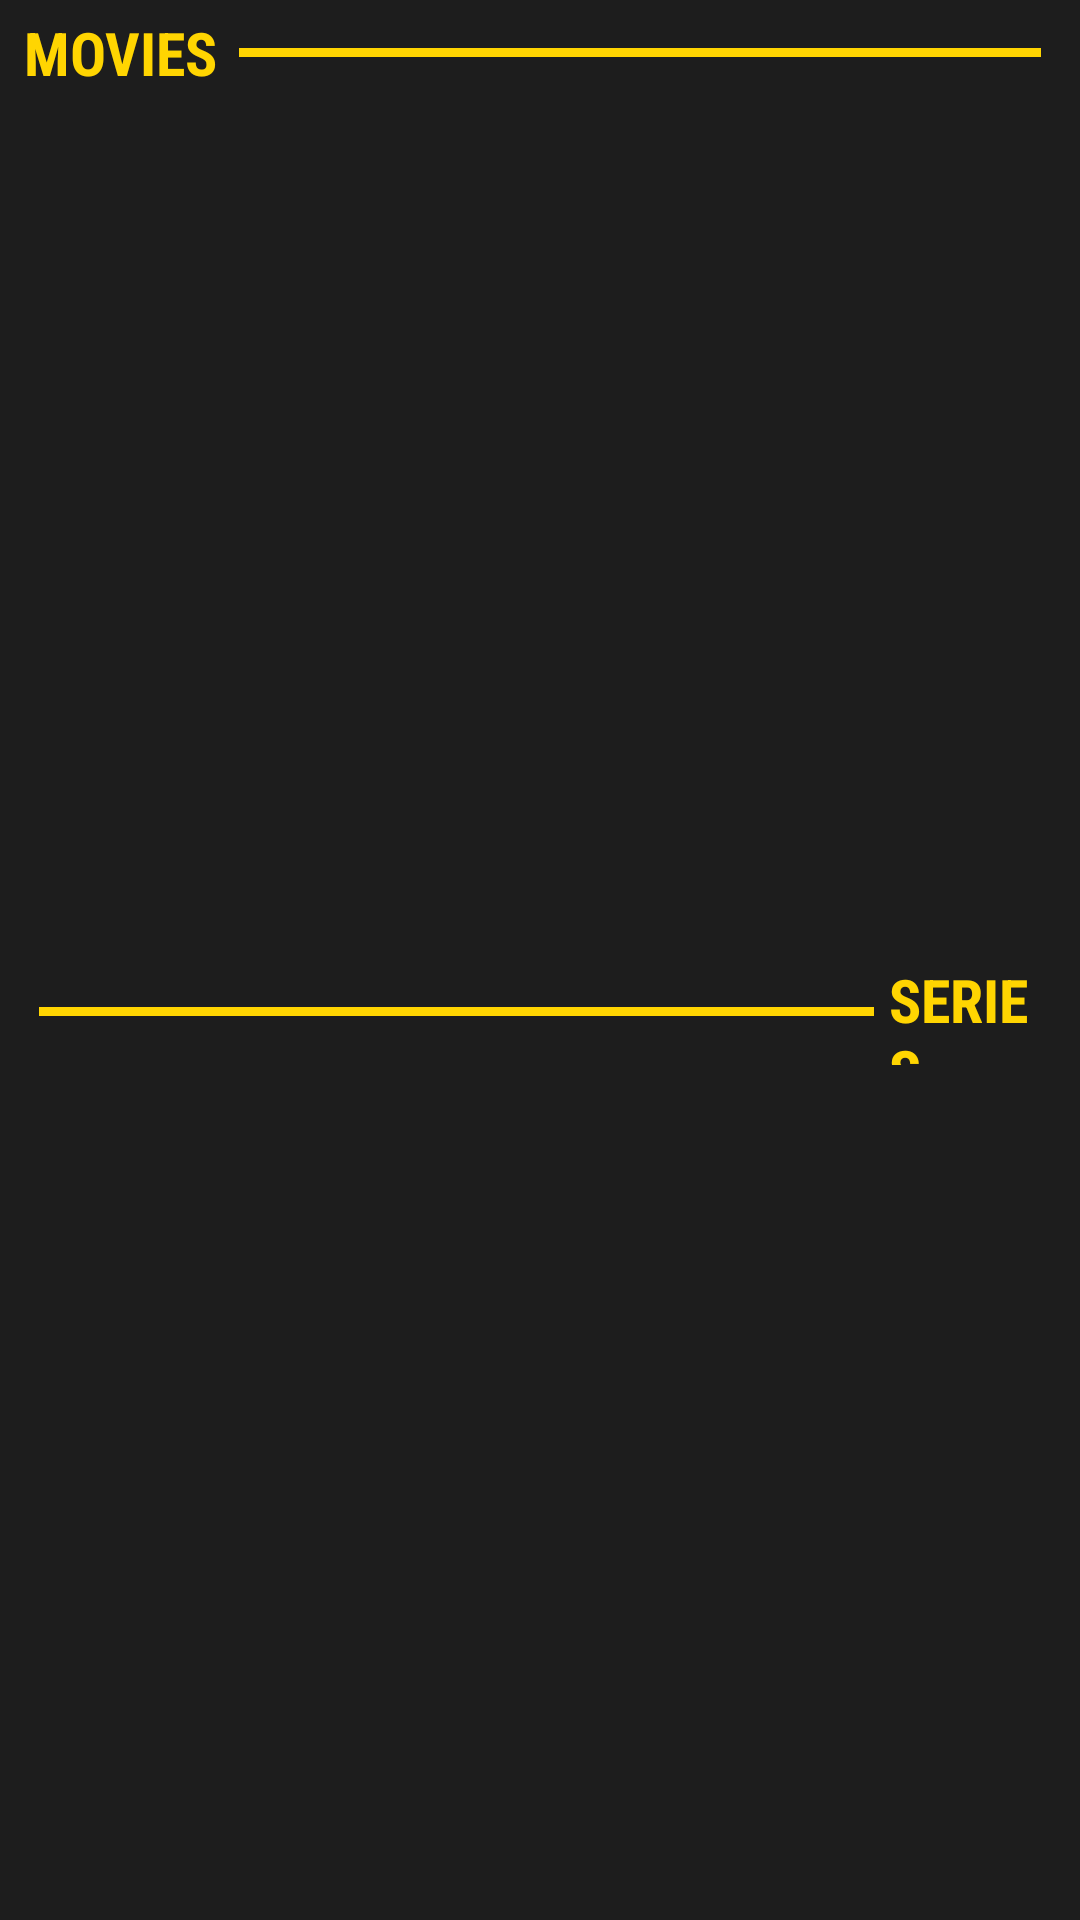

Here is an Android app screen rendered from its layout file. Give the layout XML and the strings, colors and styles it references.
<!-- AndroidManifest.xml: application theme Theme.PopCornFactory -->
<!-- res/layout/activity_menu.xml -->
<?xml version="1.0" encoding="utf-8"?>
<LinearLayout xmlns:android="http://schemas.android.com/apk/res/android"
    xmlns:app="http://schemas.android.com/apk/res-auto"
    xmlns:tools="http://schemas.android.com/tools"
    android:layout_width="match_parent"
    android:layout_height="match_parent"
    android:orientation="vertical"
    android:background="@color/background_main"
    tools:context=".menu">

    <LinearLayout
        android:layout_width="match_parent"
        android:layout_height="0dp"
        android:layout_weight=".5"
        android:orientation="horizontal"
        android:layout_marginHorizontal="8sp"
        >

        <TextView
            android:layout_width="0dp"
            android:layout_weight="1"
            android:layout_height="wrap_content"
            android:text="@string/movies"
            android:layout_gravity="center"
            android:textSize="20sp"
            android:textStyle="bold"
            android:fontFamily="sans-serif-condensed"
            android:textColor="@color/btn_color" />

        <View
            android:layout_width="0dp"
            android:layout_weight="4"
            android:layout_height="3dp"
            android:background="@color/btn_color"
            android:layout_gravity="center"
            android:layout_marginHorizontal="5dp"/>

    </LinearLayout>

    <GridView
        android:id="@+id/grid_movies"
        android:numColumns="3"
        android:layout_width="match_parent"
        android:layout_height="0dp"
        android:layout_weight="4"/>


    <LinearLayout
        android:layout_width="match_parent"
        android:layout_height="0dp"
        android:layout_weight=".5"
        android:orientation="horizontal"
        android:layout_marginHorizontal="8sp"
        >
        <View
            android:layout_width="0dp"
            android:layout_weight="5"
            android:layout_height="3dp"
            android:background="@color/btn_color"
            android:layout_gravity="center"
            android:layout_marginHorizontal="5dp"/>

        <TextView
            android:layout_width="0dp"
            android:layout_weight="1"
            android:layout_height="wrap_content"
            android:text="@string/series"
            android:layout_gravity="center"
            android:textSize="20sp"
            android:textStyle="bold"
            android:fontFamily="sans-serif-condensed"
            android:textColor="@color/btn_color" />



    </LinearLayout>

    <GridView
        android:id="@+id/grid_series"
        android:numColumns="3"
        android:layout_width="match_parent"
        android:layout_height="0dp"
        android:layout_weight="4"/>



</LinearLayout>
<!-- resources referenced by this layout -->
<resources>
  <color name="background_main"> #1D1D1D</color>
  <color name="btn_color">#FFD501</color>
  <string name="movies">MOVIES</string>
  <string name="series">SERIES</string>
  <style name="Theme.PopCornFactory" parent="Theme.MaterialComponents.DayNight.NoActionBar">
          
          <item name="colorPrimary">@color/btn_color</item>
          <item name="colorPrimaryVariant">@color/background_main</item>
          <item name="colorOnPrimary">@color/white</item>
          
          <item name="colorSecondary">@color/teal_200</item>
          <item name="colorSecondaryVariant">@color/teal_700</item>
          <item name="colorOnSecondary">@color/black</item>
          
          <item name="android:statusBarColor" tools:targetApi="l">?attr/colorPrimaryVariant</item>
          
      </style>
  <color name="white">#FFFFFFFF</color>
  <color name="teal_200">#FF03DAC5</color>
  <color name="teal_700">#FF018786</color>
  <color name="black">#FF000000</color>
</resources>
